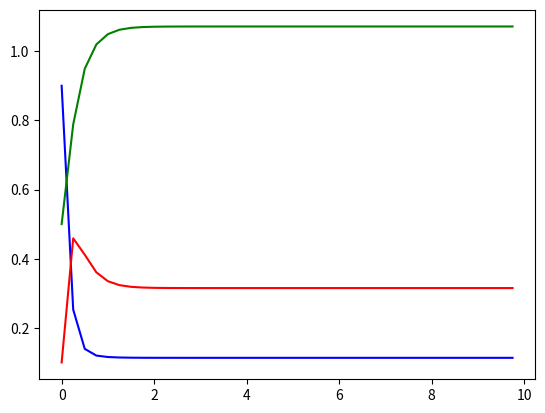

Reproduce this figure in Python.
#!/usr/bin/env python3
# -*- coding: utf-8 -*-
"""
Created on Thu Oct  5 12:47:59 2023

[redacted]
"""
import numpy as np
import pandas as pd
import os
from math import pi, exp, sqrt
import matplotlib.pyplot as plt

#### EQUATIONS
# dc1/dt = c2 - a c1
# dc2/dt = a c1 - c2

# c_11 = c_n1 / (1 - dt * (p1 / cn1 - d1 / cn1))
# c_nn1 = c_n1 / (1 - dt/2 * (p1 / c_11 - d1 / c_11))

def solve_mprk(fun, t_span, y0, dt, args):
    """
    Solve an initial value problem for a system of ODE.

    The method used to solve is a 2nd order modified patankar-runge-kutta.


    Parameters
    ----------
    fun : callable
        Right-hand side of the system. The calling signature is ``fun(t, y)``.
        Here `t` is a scalar, and there are two options for the ndarray `y`:
        It can either have shape (n,); then `fun` must return a tuple of 2
        array_likes with shapes (n,). Alternatively, it can have shape (n, k);
        then `fun` must return an array_like with shape (n, k), i.e., each
        column corresponds to a single column in `y`. The choice between the
        two options is determined by `vectorized` argument (see below). The
        vectorized implementation allows a faster approximation of the Jacobian
        by finite differences (required for stiff solvers).
    t_span : 2-tuple of floats
        Interval of integration (t0, tf). The solver starts with t=t0 and
        integrates until it reaches t=tf.
    y0 : array_like, shape (n,)
        Initial state. For problems in the complex domain, pass `y0` with a
        complex data type (even if the initial value is purely real).
    dt : float, optional
        Time step.
    args : tuple, optional
        Additional arguments to pass to the user-defined functions.  If given,
        the additional arguments are passed to all user-defined functions.
        So if, for example, `fun` has the signature ``fun(t, y, a, b, c)``,
        then `jac` (if given) and any event functions must have the same
        signature, and `args` must be a tuple of length 3. The default is None.

    Returns
    -------
    t : ndarray, shape (n_points,)
        Time points.
    y : ndarray, shape (n, n_points)
        Values of the solution at `t`.

    Examples
    --------
    >>> def fun(t, y, a):
    ...     "Production and destruction term for a simple linear model."
    ...     c1, c2 = y
    ...
    ...     p = [[0, c2],
    ...          [a*c1, 0]]
    ...
    ...     d = [[a*c1, 0],
    ...          [0, c2]]
    ...
    ...     return p, d

    >>> # Solve the problem:
    >>> t, y = solve_mprk(fun, t_span=[0, 2], y0=[0.9, 0.1], args=[5], dt=0.25)
    >>> print(y)
    [[0.9        0.34985219 0.21016238 0.17649204 0.16884278 0.16714614
      0.16677219 0.16668988]
     [0.1        0.65014781 0.78983762 0.82350796 0.83115722 0.83285386
      0.83322781 0.83331012]]
    """
    if args is not None:
        # Wrap the user's fun (and jac, if given) in lambdas to hide the
        # additional parameters.  Pass in the original fun as a keyword
        # argument to keep it in the scope of the lambda.
        def fun(t, y, fun=fun): return fun(t, y, *args)

    len_y0 = len(y0)
    t = np.arange(*t_span, step=dt)
    y = np.zeros([len_y0, len((t))])
    y[:, 0] = y0
    eye = np.identity(len_y0, dtype=bool)
    a = np.zeros_like(eye, dtype=float)
    r = np.zeros_like(a[:, 0], dtype=float)
    for ci, ti in enumerate(t[1:]):
        # Get the production and destruction term:
        p0, d0 = fun(ti, y[:, ci])
        p0 = np.asarray(p0)
        d0 = np.asarray(d0)

        # Calculate diagonal:
        a[eye] = dt * d0.sum(1) / y[:, ci] + 1

        # Calculate non-diagonal:
        c_rep = np.broadcast_to(y[:, ci], (len_y0, len_y0))
        a[~eye] = -dt * p0[~eye] / c_rep[~eye]

        # Something:
        r[:] = y[:, ci] + dt*p0[eye]

        # Solve system of equation:
        c0 = np.linalg.solve(a, r)

        # Run the algorithm a second time:
        # Get the production and destruction term:
        p, d = fun(ci, c0)
        p = np.asarray(p)
        d = np.asarray(d)

        # Calculate the mean value of the terms:
        p = 0.5 * (p0 + p)
        d = 0.5 * (d0 + d)

        # Calculate diagonal:
        a[eye] = dt * d.sum(1) / c0 + 1

        # Calculate non-diagonal:
        c_rep = np.broadcast_to(c0, (len_y0, len_y0))
        a[~eye] = -dt * p[~eye] / c_rep[~eye]

        # Something:
        r[:] = y[:, ci] + dt*p[eye]

        # Solve system of equation:
        y[:, ci+1] = np.linalg.solve(a, r)

    return t, y


def fun(t, y, a):
    "Production and destruction term for a simple linear model."
    c1, c2, c3 = y
    #p = [[0, c2],
    #     [a*c1, 0]]
    #d = [[a*c1, 0],
    #     [0, c2]]
    p = [[0, c2, c3/2],
         [a*c1, 0, c3/2],
         [a/2 * c1, a/2 * c2, 0]]
    d = [[a*c1, 0, a/2 * c1],
         [0, c2, a/2 * c2],
         [c3/2, c3/2, 0]]
    return p, d

# Solve the problem:
t, y = solve_mprk(fun, t_span=[0, 10], y0=[0.9, 0.1, 0.5], args=[5], dt=0.25)
print(y)

fig=plt.figure()
plt.plot(np.arange(*[0,10],step = 0.25), y[0], color = 'blue')
plt.plot(np.arange(*[0,10],step = 0.25), y[1], color = 'red')
plt.plot(np.arange(*[0,10],step = 0.25), y[2], color = 'green')
plt.show()